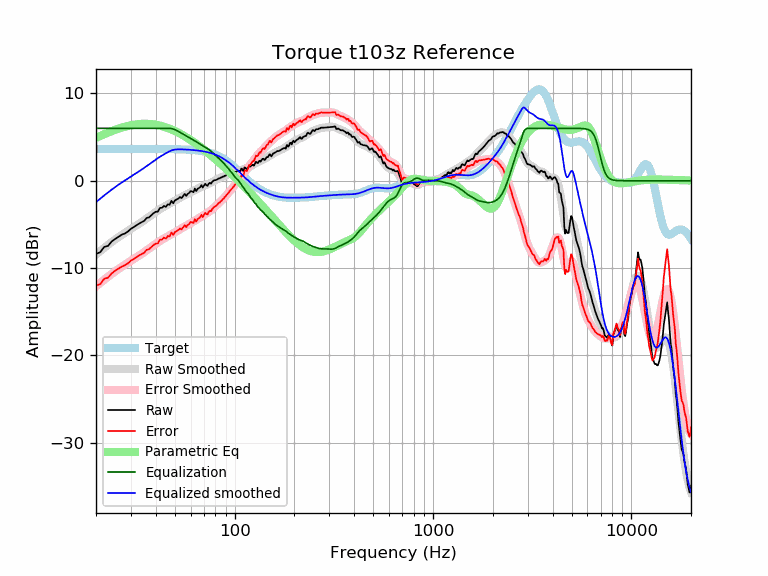

Source data for this figure (header and first rows):
frequency, raw, error, smoothed, error_smoothed, equalization, parametric_eq, equalized_raw, equalized_smoothed, target
20, -8.38, -12.03, -8.44, -12.09, 6.00, 4.92, -2.38, -2.44, 3.65
21, -8.18, -11.83, -8.05, -11.70, 6.00, 5.13, -2.18, -2.05, 3.65
22, -7.57, -11.22, -7.68, -11.33, 6.00, 5.33, -1.57, -1.68, 3.65
23, -7.45, -11.10, -7.33, -10.98, 6.00, 5.51, -1.45, -1.33, 3.65
24, -6.95, -10.60, -7.01, -10.66, 6.00, 5.68, -0.95, -1.01, 3.65
25, -6.66, -10.30, -6.72, -10.36, 6.00, 5.83, -0.66, -0.72, 3.65
26, -6.41, -10.06, -6.44, -10.09, 6.00, 5.97, -0.41, -0.44, 3.65
27, -6.17, -9.81, -6.19, -9.84, 6.00, 6.09, -0.17, -0.19, 3.65
28, -6.03, -9.68, -5.96, -9.60, 6.00, 6.19, -0.03, 0.04, 3.65
29, -5.80, -9.45, -5.73, -9.38, 6.00, 6.28, 0.20, 0.27, 3.65
30, -5.50, -9.15, -5.52, -9.17, 6.00, 6.35, 0.50, 0.48, 3.65
31, -5.30, -8.95, -5.32, -8.96, 6.00, 6.41, 0.70, 0.68, 3.65
32, -5.09, -8.74, -5.11, -8.76, 6.00, 6.46, 0.91, 0.89, 3.65
33, -4.90, -8.55, -4.92, -8.56, 6.00, 6.49, 1.10, 1.08, 3.65
34, -4.74, -8.38, -4.72, -8.36, 6.00, 6.51, 1.26, 1.28, 3.65
35, -4.59, -8.24, -4.52, -8.17, 6.00, 6.52, 1.41, 1.48, 3.64
36, -4.26, -7.91, -4.33, -7.97, 6.00, 6.52, 1.74, 1.67, 3.64
37, -4.19, -7.84, -4.13, -7.78, 6.00, 6.51, 1.81, 1.87, 3.64
38, -3.95, -7.59, -3.94, -7.58, 6.00, 6.49, 2.05, 2.06, 3.64
39, -3.71, -7.36, -3.76, -7.40, 6.00, 6.46, 2.29, 2.24, 3.64
40, -3.55, -7.19, -3.58, -7.22, 6.00, 6.42, 2.45, 2.42, 3.64
41, -3.54, -7.18, -3.41, -7.05, 6.00, 6.37, 2.46, 2.59, 3.64
42, -3.11, -6.75, -3.25, -6.89, 6.00, 6.32, 2.89, 2.75, 3.64
43, -3.10, -6.73, -3.11, -6.75, 6.00, 6.26, 2.90, 2.89, 3.64
44, -2.88, -6.51, -2.98, -6.61, 6.00, 6.19, 3.12, 3.02, 3.63
45, -2.99, -6.62, -2.85, -6.48, 6.00, 6.12, 3.01, 3.15, 3.63
46, -2.70, -6.33, -2.73, -6.36, 6.00, 6.04, 3.30, 3.27, 3.63
47, -2.75, -6.37, -2.62, -6.24, 6.00, 5.96, 3.25, 3.38, 3.63
48, -2.30, -5.93, -2.51, -6.13, 5.98, 5.87, 3.67, 3.47, 3.62
49, -2.59, -6.21, -2.39, -6.01, 5.92, 5.79, 3.34, 3.53, 3.62
50, -2.24, -5.86, -2.28, -5.89, 5.85, 5.69, 3.60, 3.57, 3.62
51, -2.14, -5.75, -2.17, -5.78, 5.76, 5.60, 3.61, 3.59, 3.61
52, -2.04, -5.65, -2.06, -5.66, 5.66, 5.50, 3.62, 3.60, 3.61
53, -1.87, -5.47, -1.95, -5.55, 5.55, 5.40, 3.68, 3.60, 3.60
54, -1.98, -5.58, -1.85, -5.44, 5.44, 5.30, 3.46, 3.59, 3.59
55, -1.74, -5.33, -1.75, -5.34, 5.34, 5.20, 3.60, 3.59, 3.59
56, -1.51, -5.09, -1.66, -5.24, 5.24, 5.09, 3.73, 3.58, 3.58
57, -1.73, -5.30, -1.57, -5.14, 5.14, 4.99, 3.41, 3.57, 3.57
58, -1.50, -5.06, -1.48, -5.04, 5.04, 4.88, 3.54, 3.56, 3.56
59, -1.39, -4.94, -1.40, -4.95, 4.95, 4.77, 3.56, 3.55, 3.55
60, -1.18, -4.72, -1.32, -4.86, 4.86, 4.66, 3.68, 3.54, 3.54
61, -1.23, -4.76, -1.24, -4.76, 4.76, 4.55, 3.53, 3.53, 3.53
62, -1.31, -4.83, -1.16, -4.67, 4.67, 4.44, 3.36, 3.51, 3.51
63, -0.90, -4.40, -1.08, -4.58, 4.58, 4.33, 3.68, 3.50, 3.50
64, -1.18, -4.66, -1.00, -4.48, 4.48, 4.22, 3.30, 3.48, 3.48
65, -0.94, -4.40, -0.91, -4.38, 4.38, 4.11, 3.44, 3.47, 3.47
66, -0.84, -4.28, -0.83, -4.28, 4.28, 4.00, 3.45, 3.45, 3.45
67, -0.74, -4.16, -0.76, -4.19, 4.19, 3.89, 3.45, 3.43, 3.43
68, -0.49, -3.90, -0.69, -4.09, 4.09, 3.78, 3.60, 3.41, 3.41
69, -0.78, -4.16, -0.62, -4.01, 4.01, 3.67, 3.23, 3.38, 3.38
70, -0.56, -3.91, -0.57, -3.92, 3.92, 3.56, 3.37, 3.36, 3.36
71, -0.34, -3.67, -0.51, -3.84, 3.84, 3.45, 3.50, 3.33, 3.33
72, -0.51, -3.81, -0.46, -3.76, 3.76, 3.34, 3.25, 3.30, 3.30
73, -0.57, -3.84, -0.41, -3.68, 3.68, 3.23, 3.10, 3.27, 3.27
74, -0.33, -3.57, -0.35, -3.59, 3.59, 3.12, 3.26, 3.24, 3.24
75, -0.23, -3.43, -0.29, -3.49, 3.49, 3.01, 3.26, 3.20, 3.20
76, -0.34, -3.50, -0.22, -3.38, 3.38, 2.90, 3.04, 3.16, 3.16
77, -0.12, -3.24, -0.15, -3.27, 3.27, 2.79, 3.15, 3.12, 3.12
78, -0.03, -3.11, -0.07, -3.15, 3.15, 2.68, 3.12, 3.08, 3.08
79, 0.07, -2.96, -0.00, -3.03, 3.03, 2.57, 3.10, 3.03, 3.03
... 553 more rows
